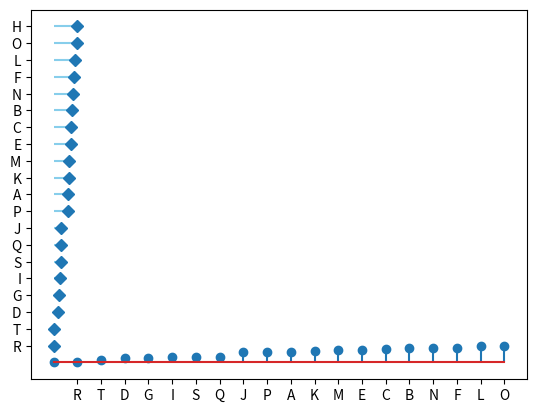

Write the Python code that produced this figure.
# libraries
import pandas as pd
import matplotlib.pyplot as plt
import numpy as np

# Create a dataframe
df = pd.DataFrame({'group': list(map(chr, range(65, 85))), 'values': np.random.uniform(size=20)})

# Reorder it based on the values:
ordered_df = df.sort_values(by='values')
my_range = range(1, len(df.index) + 1)

# Make the plot
plt.stem(ordered_df['values'])
plt.xticks(my_range, ordered_df['group'])
plt.show()

# Horizontal version
plt.hlines(y=my_range, xmin=0, xmax=ordered_df['values'], color='skyblue')
plt.plot(ordered_df['values'], my_range, "D")
plt.yticks(my_range, ordered_df['group'])
plt.show()